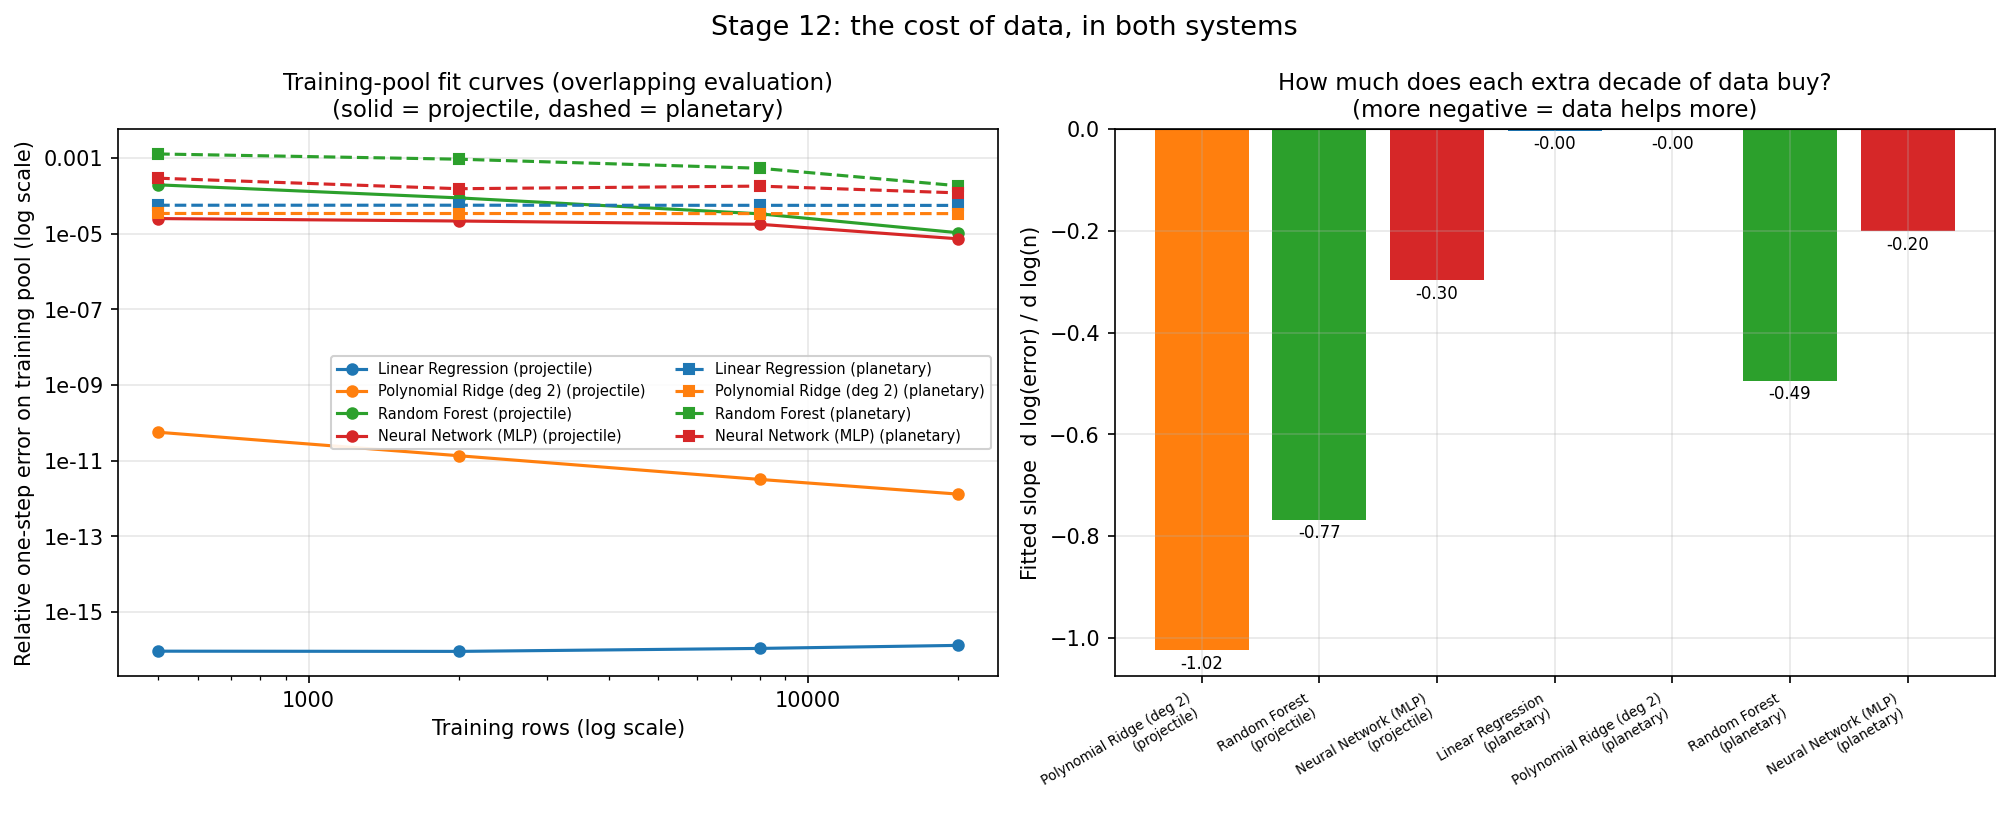

Source data for this figure (header and first rows):
system, model, n_train, one_step_error, relative_error
projectile, linear, 500, 6.392159453897662e-15, 9.115739161576211e-17
projectile, poly2, 500, 3.950766954340993e-09, 5.6341149346622585e-11
projectile, forest, 500, 0.01383, 0.0001972
projectile, mlp, 500, 0.001773, 2.5278627180833975e-05
projectile, linear, 2000, 6.308313573482196e-15, 8.996168118151434e-17
projectile, poly2, 2000, 9.44516497699862e-10, 1.3469573293556462e-11
projectile, forest, 2000, 0.006245, 8.905885763187426e-05
projectile, mlp, 2000, 0.001527, 2.1781554219207928e-05
projectile, linear, 8000, 7.55688456778488e-15, 1.077673188394315e-16
projectile, poly2, 8000, 2.2349170672236265e-10, 3.187173470796781e-12
projectile, forest, 8000, 0.002369, 3.378477335461509e-05
projectile, mlp, 8000, 0.001252, 1.785999717495797e-05
projectile, linear, 20000, 9.098781174403572e-15, 1.2975601824755564e-16
projectile, poly2, 20000, 9.118830813106748e-11, 1.3004194239888538e-12
projectile, forest, 20000, 0.0007476, 1.0662034674107814e-05
projectile, mlp, 20000, 0.0005164, 7.364953941856679e-06
planetary, linear, 500, 5.690524315059009e-05, 5.6939724047756096e-05
planetary, poly2, 500, 3.4482025161664344e-05, 3.450291903888632e-05
planetary, forest, 500, 0.001292, 0.001293
planetary, mlp, 500, 0.0002954, 0.0002956
planetary, linear, 2000, 5.6981148390339555e-05, 5.70156752811719e-05
planetary, poly2, 2000, 3.437892595506979e-05, 3.4399757360840214e-05
planetary, forest, 2000, 0.0009389, 0.0009395
planetary, mlp, 2000, 0.0001556, 0.0001557
planetary, linear, 8000, 5.658536361424681e-05, 5.6619650685101084e-05
planetary, poly2, 8000, 3.416831351882638e-05, 3.41890173070812e-05
planetary, forest, 8000, 0.0005415, 0.0005418
planetary, mlp, 8000, 0.0001824, 0.0001825
planetary, linear, 20000, 5.6325663033926435e-05, 5.635979274302442e-05
planetary, poly2, 20000, 3.418156305987664e-05, 3.420227487649646e-05
planetary, forest, 20000, 0.0001861, 0.0001862
planetary, mlp, 20000, 0.0001206, 0.0001207
